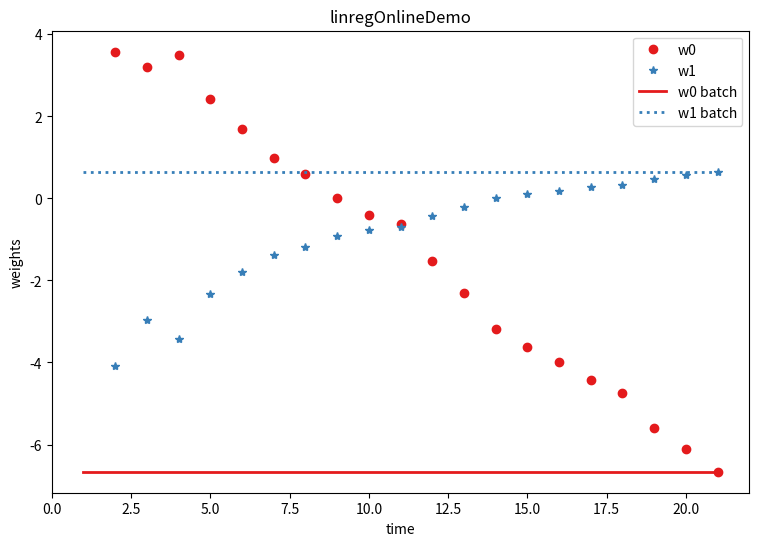

Generate this figure with matplotlib: (Note: this script raises an exception after producing the figure.)
from numpy import linalg
import numpy as np
from matplotlib import pyplot as plt


def linregUpdateSS(ss, xnew, ynew, xAll, yAll):
    if len(ss.keys()) == 0:
        ss['xbar'] = xnew
        ss['ybar'] = ynew
        ss['Cxx'] = 0.0
        ss['Cxy'] = 0.0
        ss['Cxx2'] = 0.0
        ss['Cxy2'] = 0.0
        ss['Cxx3'] = 0.0
        ss['Cxy3'] = 0.0
        ss['n'] = 1

        return np.array([0.0, 0.0]), ss

    else:

        ssOld = ss.copy()
        n = ss['n']
        n1 = n + 1
        ss['n'] = ss['n'] + 1

        ss['xbar'] = ssOld['xbar'] + (1.0 / n1) * (xnew - ssOld['xbar'])

        ss['ybar'] = ssOld['ybar'] + (1.0 / n1) * (ynew - ssOld['ybar'])

        ss['Cxy'] = (1.0 / n1) * (
                xnew * ynew + n * ssOld['Cxy'] + n * ssOld['xbar'] * ssOld['ybar'] - n1 * ss['xbar'] * ss['ybar'])

        ss['Cxx'] = (1.0 / n1) * (
                xnew ** 2 + n * ssOld['Cxx'] + n * ssOld['xbar'] * ssOld['xbar'] - n1 * ss['xbar'] * ss['xbar'])

        ndx = np.arange(ss['n'])

        assert (approxeq(ss['xbar'], np.mean(xAll[ndx])))
        assert (approxeq(ss['ybar'], np.mean(yAll[ndx])))
        assert (approxeq(ss['Cxy'], np.mean((xAll[ndx] - ss['xbar']) * (yAll[ndx] - ss['ybar']))))
        assert (approxeq(ss['Cxx'], np.mean((xAll[ndx] - ss['xbar']) ** 2)))

    w1 = ss['Cxy'] / ss['Cxx']
    w0 = ss['ybar'] - w1 * ss['xbar']
    w = np.array([w0, w1])

    ndx = np.arange(ss['n'])
    ww = np.dot(linalg.pinv(addOnes(xAll[ndx])), yAll[ndx])
    assert (approxeq(ww, w))
    return w, ss


def approxeq(a, b, tol=1e-2, rel=0):
    p = True
    eps = 1e-6
    a = np.ravel(a)
    b = np.ravel(b)
    if len(a) != len(b):
        p = False
        return p

    d = np.abs(a - b)
    if rel:

        p = not np.any((d / (np.abs(a) + eps)) > tol, axis=0)

    else:
        # print(d)
        p = not np.any(d > tol, axis=0)

    return p


def polyDataMake():
    '''
[redacted]
    '''
    xtrain = np.linspace(0, 20, 21)
    xtest = np.arange(0, 20, 0.1)
    sigma2 = 4
    w = np.array([-1.5, 1 / 9.0])
    ytrain = w[0] * xtrain + w[1] * xtrain ** 2 + np.random.standard_normal(len(xtrain)) * np.sqrt(sigma2)
    ytestNoisefree = w[0] * xtest + w[1] * xtest ** 2
    return xtrain, ytrain, xtest, ytestNoisefree


def addOnes(X):
    X = X[..., np.newaxis]
    X = np.concatenate((np.ones((len(X), 1)), X), axis=1)
    return X

standardize = False

np.random.seed(3)

xtrain, ytrain, _, _ = polyDataMake()

if standardize:
    xtrain = (xtrain - xtrain.mean(axis=0)) / xtrain.std(axis=0)

N = len(xtrain)
wBatch = np.dot(linalg.pinv(addOnes(xtrain)), ytrain)

ss = {}
w = np.zeros((2, N))
for i in range(N):
    w[:, i], ss = linregUpdateSS(ss, xtrain[i], ytrain[i], xtrain, ytrain)

fig, ax1 = plt.subplots(1, 1, figsize=(9, 6))
ax1.plot(np.arange(2, N + 1), w[0, 1:], color='#e41a1c', marker='o', linestyle='None', linewidth=2, label='w0')
ax1.plot(np.arange(2, N + 1), w[1, 1:], color='#377eb8', marker='*', linestyle='None', linewidth=2, label='w1')
ax1.plot(np.arange(1, N + 1), wBatch[0] * np.ones(N), color='#e41a1c', linestyle='-', linewidth=2, label='w0 batch')
ax1.plot(np.arange(1, N + 1), wBatch[1] * np.ones(N), color='#377eb8', linestyle=':', linewidth=2, label='w1 batch');
ax1.legend()
ax1.set_title('linregOnlineDemo')
ax1.set_ylabel('weights')
ax1.set_xlabel('time')

fig.savefig('../figures/linregOnlineDemo.png')